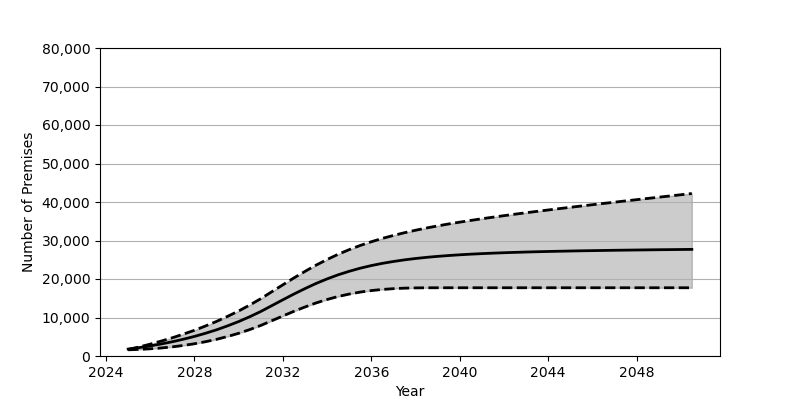

The file beside this chart, header and first rows:
Date, Low, Base, High
2025-01, 1608, 1801, 1686
2025-07, 1714, 2180, 2353
2026-01, 1872, 2626, 3086
2026-07, 2085, 3130, 3879
2027-01, 2374, 3707, 4739
2027-07, 2739, 4352, 5674
2028-01, 3182, 5084, 6685
2028-07, 3711, 5902, 7795
2029-01, 4339, 6810, 8991
2029-07, 5065, 7829, 10295
2030-01, 5901, 8951, 11700
2030-07, 6856, 10191, 13232
2031-01, 7940, 11562, 14889
2031-07, 9159, 13072, 16688
2032-01, 10398, 14603, 18497
2032-07, 11611, 16093, 20279
2033-01, 12739, 17513, 21987
2033-07, 13776, 18835, 23593
2034-01, 14683, 20027, 25067
2034-07, 15455, 21083, 26417
2035-01, 16090, 22002, 27630
2035-07, 16603, 22803, 28708
2036-01, 16995, 23488, 29677
2036-07, 17288, 24063, 30543
2037-01, 17491, 24553, 31320
2037-07, 17623, 24970, 32022
2038-01, 17688, 25325, 32664
2038-07, 17717, 25622, 33252
2039-01, 17725, 25880, 33793
2039-07, 17725, 26095, 34299
2040-01, 17725, 26287, 34771
2040-07, 17725, 26450, 35218
2041-01, 17725, 26590, 35650
2041-07, 17725, 26714, 36055
2042-01, 17725, 26826, 36454
2042-07, 17725, 26916, 36837
2043-01, 17725, 27006, 37208
2043-07, 17725, 27082, 37571
2044-01, 17725, 27149, 37928
2044-07, 17725, 27210, 38279
2045-01, 17725, 27269, 38621
2045-07, 17725, 27323, 38963
2046-01, 17725, 27371, 39295
2046-07, 17725, 27414, 39628
2047-01, 17725, 27459, 39955
2047-07, 17725, 27497, 40280
2048-01, 17725, 27533, 40605
2048-07, 17725, 27568, 40926
2049-01, 17725, 27604, 41247
2049-07, 17725, 27632, 41564
2050-01, 17725, 27662, 41883
2050-07, 17725, 27696, 42198
